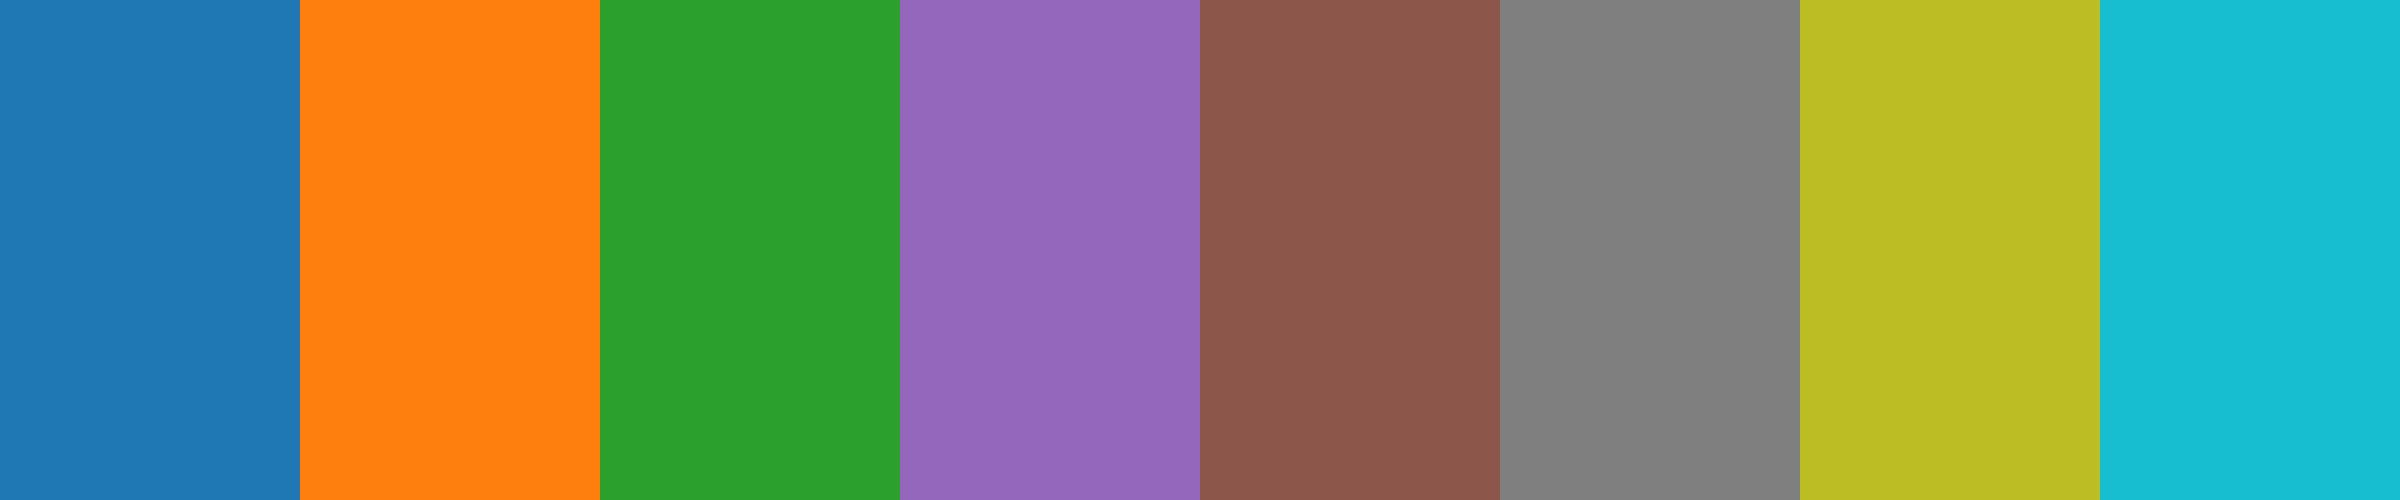

Data behind this chart, as committed beside it:
0.12157, 0.46667, 0.70588, 1.00000
1, 0.498, 0.05490, 1
0.1726, 0.6274, 0.1726, 1
0.5804, 0.4039, 0.7412, 1
0.549, 0.3372, 0.2941, 1
0.498, 0.498, 0.498, 1
0.7372, 0.7412, 0.1333, 1
0.09020, 0.7451, 0.8118, 1
